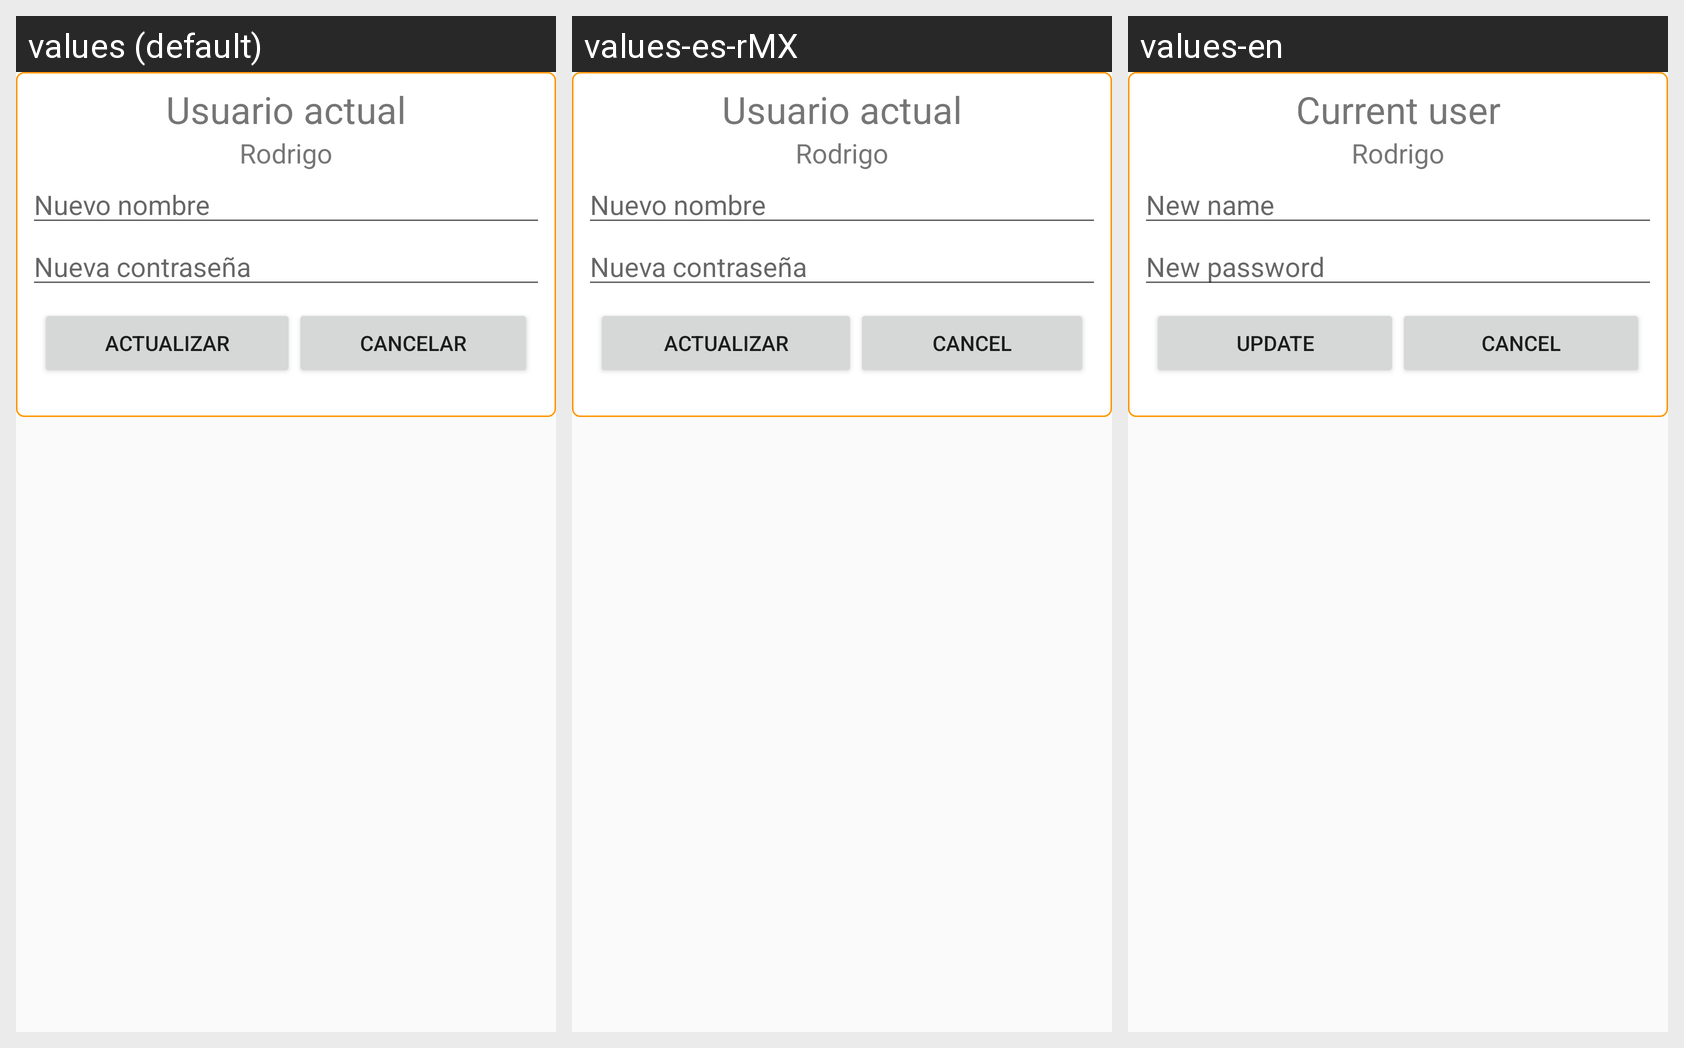

The Android screen above is rendered under several locales of the same app. Produce the string resources it draws, with the default and per-locale values.
Android screen res/layout/dialog_user_settings.xml rendered under 3 locales, left to right: values (default), values-es-rMX, values-en. Device: Nexus 5 (rendered at 1080×1920; each locale shown at half size, 540×960, under a caption strip naming it); theme Theme.AppCompat.Light.NoActionBar.
Strings drawn on this screen, with the default value and each locale's value (text and hints the layout hard-codes, and strings that could not be matched under every locale, appear in the picture but are not listed):

current_user
  values: Usuario actual
  values-es-rMX: Usuario actual
  values-en: Current user

new_name
  values: Nuevo nombre
  values-es-rMX: Nuevo nombre
  values-en: New name

new_password
  values: Nueva contraseña
  values-es-rMX: Nueva contraseña
  values-en: New password

update
  values: Actualizar
  values-es-rMX: Actualizar
  values-en: Update

cancel
  values: Cancelar
  values-es-rMX: Cancel
  values-en: Cancel
